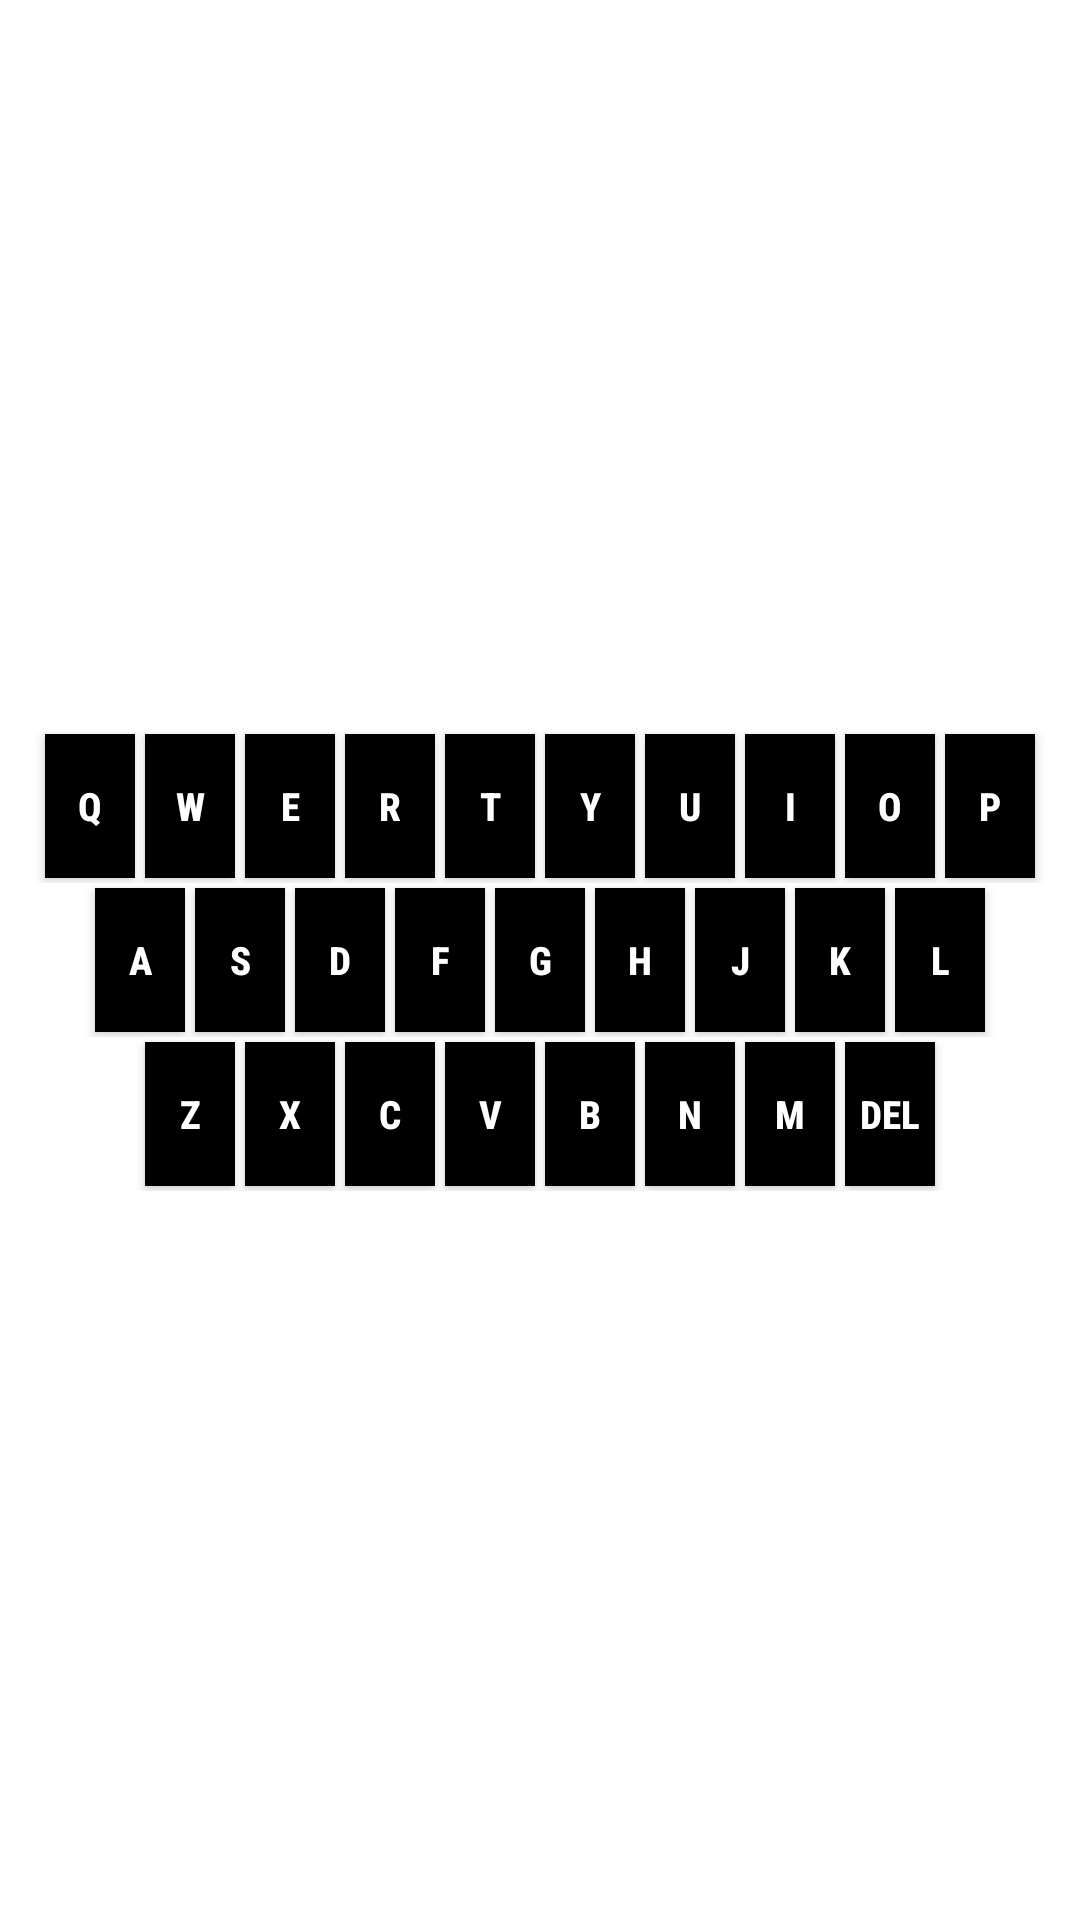

This screen was rendered from an Android layout file. Write that file and the resources it references.
<!-- AndroidManifest.xml: application theme Theme.Wordle.Fullscreen -->
<!-- res/layout/keyboard.xml -->
<?xml version="1.0" encoding="utf-8"?>
<LinearLayout xmlns:android="http://schemas.android.com/apk/res/android"
    xmlns:tools="http://schemas.android.com/tools"
    android:layout_width="match_parent"
    android:layout_height="wrap_content"
    android:gravity="center_vertical"

    android:orientation="vertical"
    >
    <LinearLayout

        android:id="@+id/firstRow"
        android:orientation="horizontal"
        android:layout_width="match_parent"
        android:gravity="center_horizontal"
        android:layout_height="wrap_content">
        <Button
            style="@style/Button"
            android:text="Q"
            ></Button>
        <Button
            style="@style/Button"
            android:text="W"
            ></Button>
        <Button
            style="@style/Button"
            android:text="E"
            ></Button>
        <Button
            style="@style/Button"
            android:text="R"
            ></Button>
        <Button
            style="@style/Button"
            android:text="T"
            ></Button>
        <Button
            style="@style/Button"
            android:text="Y"
            ></Button>
        <Button
            style="@style/Button"
            android:text="U"
            ></Button>
        <Button
            style="@style/Button"
            android:text="I"
            ></Button>
        <Button
            style="@style/Button"
            android:text="O"
            ></Button>
        <Button
            style="@style/Button"
            android:text="P"
            ></Button>


    </LinearLayout>

    <LinearLayout
        android:id="@+id/secondRow"
        android:orientation="horizontal"
        android:layout_width="match_parent"
        android:gravity="center_horizontal"
        android:layout_height="wrap_content">
        <Button
            style="@style/Button"
            android:text="A"
            ></Button>
        <Button
            style="@style/Button"
            android:text="S"
            ></Button>
        <Button
            style="@style/Button"
            android:text="D"
            ></Button>
        <Button
            style="@style/Button"
            android:text="F"
            ></Button>
        <Button
            style="@style/Button"
            android:text="G"
            ></Button>
        <Button
            style="@style/Button"
            android:text="H"
            ></Button>
        <Button
            style="@style/Button"
            android:text="J"
            ></Button>
        <Button
            style="@style/Button"
            android:text="K"
            ></Button>
        <Button
            style="@style/Button"
            android:text="L"
            ></Button>


    </LinearLayout>

    <LinearLayout
        android:id="@+id/thirdRow"
        android:orientation="horizontal"
        android:layout_width="match_parent"
        android:gravity="center_horizontal"
        android:layout_height="wrap_content">
        <Button
            style="@style/Button"
            android:text="Z"
            ></Button>
        <Button
            style="@style/Button"
            android:text="X"
            ></Button>
        <Button
            style="@style/Button"
            android:text="C"
            ></Button>
        <Button
            style="@style/Button"
            android:text="V"
            ></Button>
        <Button
            style="@style/Button"
            android:text="B"
            ></Button>
        <Button
            style="@style/Button"
            android:text="N"
            ></Button>
        <Button
            style="@style/Button"
            android:text="M"
            ></Button>
        <Button
            style="@style/Button"
            android:text="DEL"
            ></Button>



    </LinearLayout>



</LinearLayout>
<!-- resources referenced by this layout -->
<resources>
  <style name="Button">
          <item name="android:textColor">@color/white</item>
  
          <item name="android:background">@color/black</item>
          <item name="android:textSize">13dp</item>
  
          <item name="android:layout_margin">5px</item>
          <item name="android:layout_width">30dp</item>
  
          <item name="android:textStyle">bold</item>
          <item name="android:fontFamily">sans-serif-condensed-medium</item>
          <item name="android:padding">0dp</item>
          <item name="android:layout_height">match_parent</item>
          <item name="android:gravity">center</item>
      </style>
  <style name="Theme.Wordle.Fullscreen" parent="Theme.Wordle">
          <item name="android:windowNoTitle">true</item>
          <item name="android:textColorPrimary">@color/black</item>
          <item name="android:windowActionBar">false</item>
          <item name="android:windowFullscreen">true</item>
          <item name="android:windowContentOverlay">@null</item>
      </style>
  <color name="white">#FFFFFFFF</color>
  <color name="black">#FF000000</color>
  <style name="Theme.Wordle" parent="Theme.MaterialComponents.DayNight.DarkActionBar">
          
          <item name="colorPrimary">@color/purple_500</item>
          <item name="android:textColorPrimary">@color/black</item>
          <item name="colorPrimaryVariant">@color/purple_700</item>
          <item name="colorOnPrimary">@color/white</item>
          
          <item name="colorSecondary">@color/teal_200</item>
          <item name="colorSecondaryVariant">@color/teal_700</item>
          <item name="colorOnSecondary">@color/black</item>
          
          <item name="android:statusBarColor" tools:targetApi="l">?attr/colorPrimaryVariant</item>
          
      </style>
  <color name="purple_500">#FF6200EE</color>
  <color name="purple_700">#FF3700B3</color>
  <color name="teal_200">#FF03DAC5</color>
  <color name="teal_700">#FF018786</color>
</resources>
